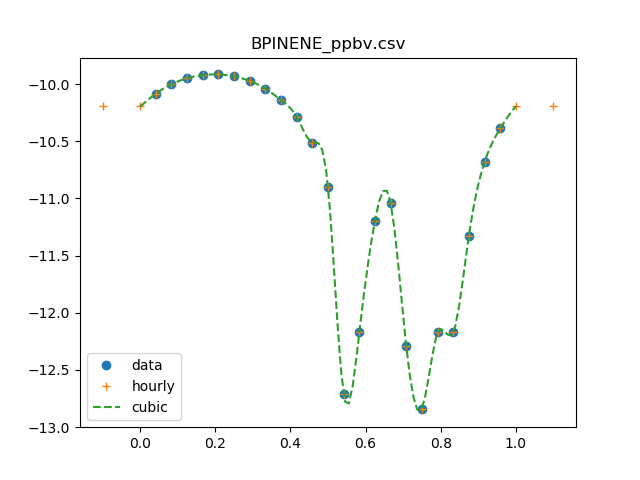

Data behind this chart, as committed beside it:
0, 0.0621491938568
1, 0.08232
2, 0.09952
3, 0.1123
4, 0.1197
5, 0.1212
6, 0.1167
7, 0.1064
8, 0.09124
9, 0.0724
10, 0.05154
11, 0.03077
12, 0.01266
13, 0.0001935
14, 0.0006715
15, 0.006399
16, 0.009134
17, 0.0005072
18, 0.000145
19, 0.0006715
20, 0.0006715
21, 0.004729
22, 0.02082
23, 0.04088
